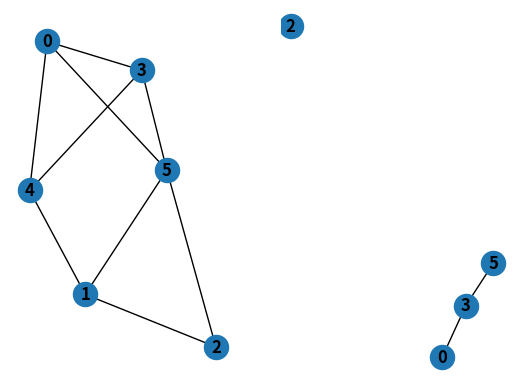
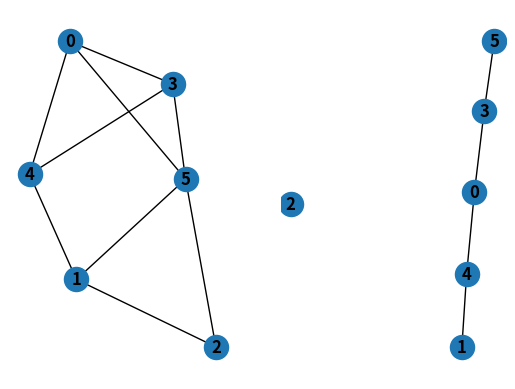
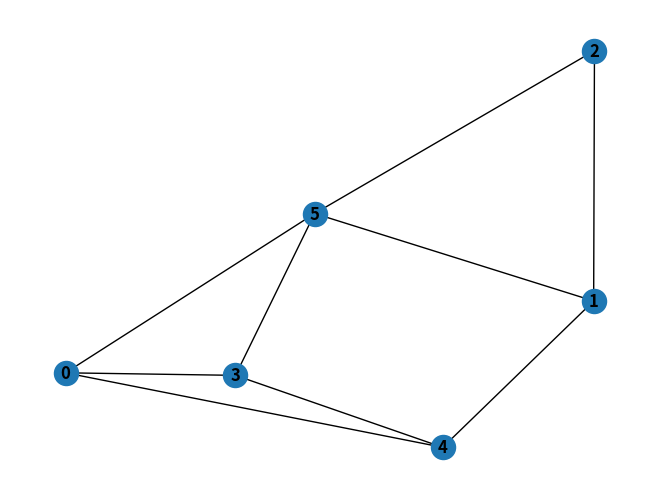

These charts were generated, in order, by the following Python code:
from collections import defaultdict
import networkx as nx
import matplotlib.pyplot as plt
# def solution(banana_list):
#     graph = []
infs = set()
def infinite(n1, n2):
    global infs
    visited = set()
    while n1 != n2:
        if n2 < n1: # sort n1 < n2
            n1, n2 = n2, n1
        # print(n1, n2)
        if (n1, n2) in infs or (n1, n2) in visited:
            # print("infinite\n")
            infs = infs.union(visited)
            return True
        visited.add((n1,n2))
        n1, n2 = n1*2, n2 - n1
    # print(n1, n2)
    # print("equal\n")
    return False

def infinite2(n1, n2):
    visited = set()
    while n1 != n2:
        if n2 < n1: # sort n1 < n2
            n1, n2 = n2, n1
        if (n1, n2) in visited:
            # print("infinite\n")
            return True
        visited.add((n1,n2)) # add only once in a while
        n1, n2 = n1*2, n2 - n1
    # print(n1, n2)
    # print("equal\n")
    return False

# diff = n2 - n1
# diff = abs(n2 - 3*n1)
# n2, n1
# n2 - n1, 2n1
# n2 - 3n1, 4n1
# n2 - 7n1, 8n1
# n2 - 15n1, 16n1
# n2 - (2^k-1)n1, 2^kn2

# (1*15 + 1)n1, n2-15n1
# (2*15 + 1)n1 - n2, 2*n2 - 2*15n1
# (4*15 + 1)n1 - 3*n2, 4*n2 - 4*15n1
# (2^k*15 + 1)n1 - (2^k - 1)n2, (2^k)n2-(2^k*15)n1


# (2^k)n2 - (2^k*15)n1, (2^k*15 + 1)n1 - (2^k - 1)n2
# (2*2^k-1)n2 - (2*2^k*15+1)n1, 2*(2^k*15 + 1)n1 - 2*(2^k - 1)n2
# (4*2^k-3)n2 - (4*2^k*15+3)n1, 4*(2^k*15 + 1)n1 - 4*(2^k - 1)n2
# (2^m*2^k-(2^m-1))n2 - (2^m*2^k*15+(2^m-1))n1, (2^m2^k*15 + 2^m)n1 - (2^m2^k - 2^m)n2
# # diff =  
# import time
# print("A")
# s = time.time()
# for i in range(100000):
#     x = [j for j in range(i)]
# print("H", time.time() - s)
# import random

meta_root = -1
def ancestors(v, roots):
    head = v
    v_to_root = []
    while head != meta_root:
        v_to_root.append(head)
        head = roots[head]
    print(v, v_to_root, roots)

    return v_to_root

def find_augmented(n, vs, edges, pairs): # sets
    G2 = nx.Graph()
    blossoms = dict()
    exposed = vs - set([pair[0] for pair in pairs] + [pair[1] for pair in pairs])
     # 0
    roots = {v: meta_root for v in exposed}
    F = {v for v in exposed}
    next_vs = {v for v in exposed}
    even_depths = {v for v in exposed}
    nbs = defaultdict(set)
    for e in edges:
        nbs[e[0]].add(e[1])
        nbs[e[1]].add(e[0])
    pair = dict()
    for e in pairs:
        pair[e[0]] = e[1]
        pair[e[1]] = e[0]
    print(pairs)
    print(roots)
    G2.add_nodes_from(list(exposed))

    while next_vs:
        v = next_vs.pop() # breadth better than depth
        for w in nbs[v]:
            if not w in F:
                x = pair[w]
                F.add(x)
                F.add(w)
                roots[w] = v
                roots[x] = w
                next_vs.add(x)
                even_depths.add(x)
                G2.add_edge(v, w)
                G2.add_edge(w, x)
                subax1 = plt.subplot(121)
                nx.draw(G, with_labels=True, font_weight='bold')
                subax2 = plt.subplot(122)
                nx.draw(G2, with_labels=True, font_weight='bold')
                # plt.waitforbuttonpress()
                plt.show()
            else:
                if not w in even_depths:
                    pass
                else:
                    v_to_root = ancestors(v, roots) 
                    w_to_root = ancestors(w, roots) 
                    if v_to_root[-1] != w_to_root[-1]:
                        path = list(reversed(v_to_root)) + w_to_root # ish
                        print("___ blossoms")
                        print(blossoms)
                        return path
                    else:
                        i = 1
                        while v_to_root[-i] == w_to_root[-i] and i < len(v_to_root) and i < len(w_to_root):
                            # print(i, v_to_root[-i], w_to_root[-i])
                            i += 1
                        common_ancestor = v_to_root[-i+1]
                        even = i % 2 == 0
                        cycle = list(reversed(v_to_root[:-i+2])) + w_to_root[:-i+2]
                        # cycle_vs = set(cycle)
                        # n = 1000
                        newV = n+1
                        blossoms[newV] = cycle
                        roots[newV] = roots[common_ancestor]
                        # for v in cycle:
                        #     roots[v] = roots[common_ancestor]
                        F = F.difference(cycle)
                        F.add(newV)
                        # next_vs = next_vs.difference(cycle)
                        if w in next_vs:
                            next_vs.remove(w)
                            next_vs.add(newV)
                        if common_ancestor in even_depths: #if i % 2 == 0:
                            even_depths.add(newV)
                        even_depths = even_depths.difference(cycle)
                        for v1 in cycle:
                            for v2 in nbs[v1]:
                                if v2 == newV:
                                    continue
                                nbs[v2].remove(v1)
                                nbs[v2].add(newV)
                            del nbs[v1]
    return False


banana_list = [1, 7, 3, 21, 13, 19]
# banana_list = [random.randint(1,int(10737418230/3)) for _ in range(4)]

n = len(banana_list)
vs = list(range(n))
# edges = [(i,j) for i in range(n) for j in range(i+1, n) if infinite(banana_list[i], banana_list[j])]
edges = []
for i in range(n):
    for j in range(i+1, n):
        # print(i,j,banana_list[i],banana_list[j])
        if infinite(banana_list[i], banana_list[j]):
            # print("+")
            edges.append((i,j))

candidates = [e for e in edges]
pairs = []
while candidates:
    pair = candidates.pop()
    pairs.append(pair)
    candidates = [e for e in candidates if not (e[0] in pair or e[1] in pair)]
print(vs)
print(edges)
print(pairs)
G = nx.Graph()
for e in edges:
    w = 3 if e in pairs else 1
    G.add_edge(*e, weight=w)
# G.add_edges_from(edges)
print("-"*10)
print(find_augmented(n, set(vs), set(edges), set(pairs)))
nx.draw(G, with_labels=True, font_weight='bold')
plt.show()
# print(edges)
# print(inf/tot, inf, tot)
# print(len(banana_list), len(edges), len(banana_list)*(len(banana_list)-1)/2)


# def find_augmented(vs, nbs, edges, pairs): # sets
#     root = -1 # 0
#     forest = {}
#     F_dict = {}
#     F_depth = {}
#     even_depths = set()
#     odd_depths = set()
#     unmarked_edges = edges - pairs
#     unmarked_vs = set([v for v in vs])
#     unmarked_F_vs = set()
#     exposed = vs - set([pair[0] for pair in pairs] + [pair[1] for pair in pairs])
#     for v in exposed:
#         subtree = {}
#         forest[v] = subtree #.append(subtree)
#         F_dict[v] = subtree
#         F_depth[v] = 0
#         unmarked_F_vs.add(v)
#     # next_vs = even_depths.intersection(unmarked_vs)
#     next_vs = exposed
#     while next_vs: 
#         v = next_vs.pop() # breadth better than depth
#         for w in nbs[v]:
#             if not w in F:
#                 x = pair(w)
#                 add(v, w)
#                 add(w, x)
#                 next_vs.add(w)
                
#             else:
#                 if not w in even_depths:
#                     pass
#                 else:
#                     # head = v
#                     # v_to_root = []
#                     # while head != root:
#                     #     v_to_root.append(head)
#                     #     head = roots[head]
#                     # head = w
#                     # root_to_w = []
#                     # while head != root:
#                     #     if head in v_to_root:
                            
#                     #     root_to_w.insert(0, head) # deque
#                     #     head = roots[head]


#                     roots[v
#                     v_root, v_to_root = [] # reverse during construction
#                     w_root, w_to_root = []
#                     path = path = list(reversed(v_to_root)) + [(v,w)] + w_to_root
#                     if path[0] != path[-1]:
#                         return path
#                     else:
                        
#                         Gp, Mp = contract_blossom(G,M,B)
#                         Pp = find_augmented(Gp, Mp)
#                         P = lift(Pp)
#                         return P
        # unmarked_vs.remove(v)
        # next_vs = even_depths.intersection(unmarked_vs)
    # return False



# print(solution([1, 7, 3, 21, 13, 19]))
# print(solution(4))
